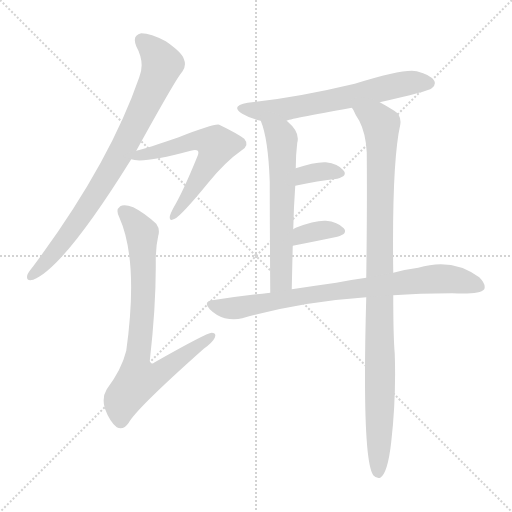
t = 0.00 s
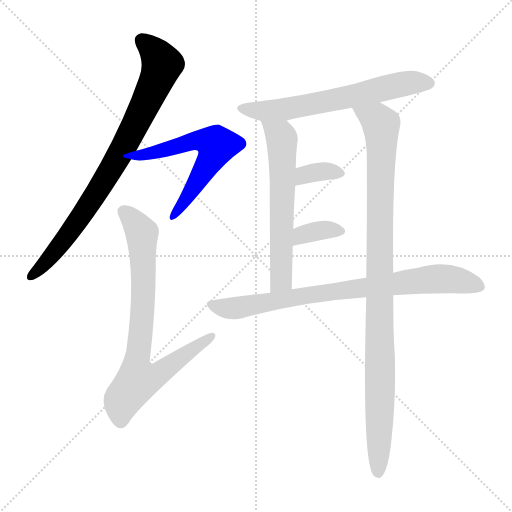
t = 1.45 s
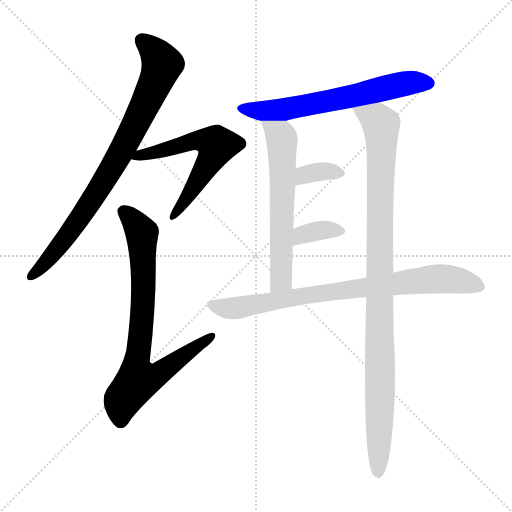
t = 2.90 s
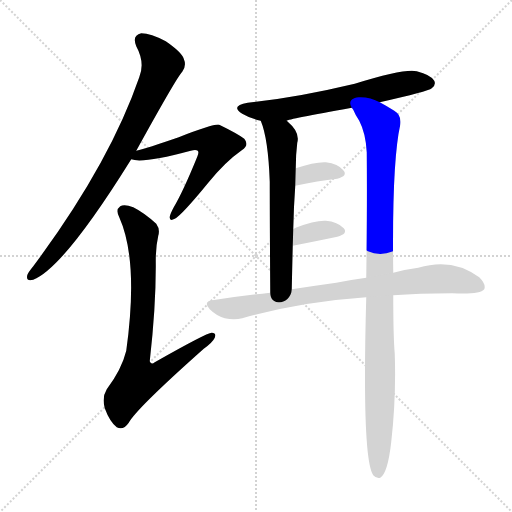
t = 4.35 s
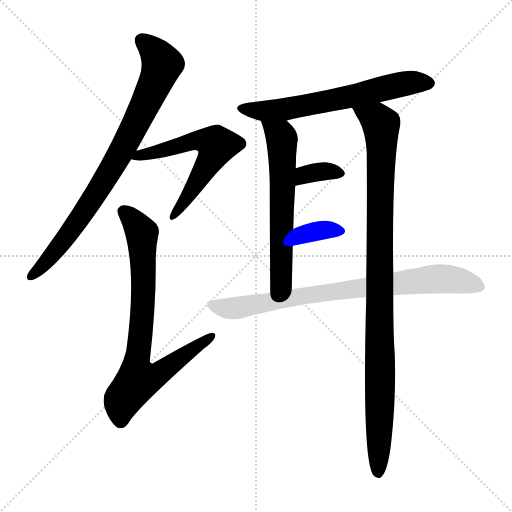
t = 5.80 s
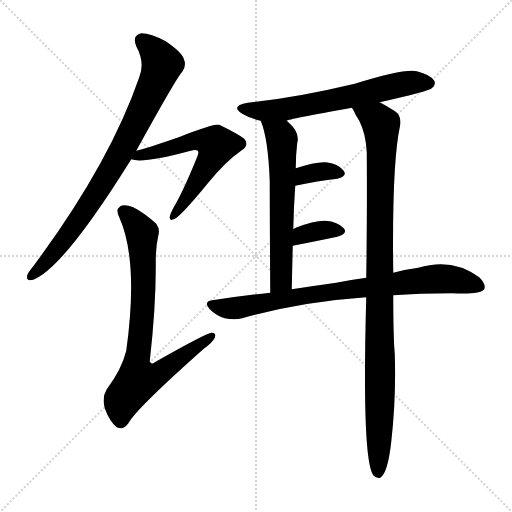
t = 7.25 s

The animated SVG that drew these frames (rendered in a browser with its animation timeline set to each time). Animation: 9 CSS @keyframes rules; one cycle of 7.25 s.

<svg version="1.1" viewBox="0 0 1024 1024" xmlns="http://www.w3.org/2000/svg">
  <g stroke="lightgray" stroke-dasharray="1,1" stroke-width="1" transform="scale(4, 4)">
    <line x1="0" y1="0" x2="256" y2="256"></line>
    <line x1="256" y1="0" x2="0" y2="256"></line>
    <line x1="128" y1="0" x2="128" y2="256"></line>
    <line x1="0" y1="128" x2="256" y2="128"></line>
  </g>
<g transform="scale(1, -1) translate(0, -900)">
   <style type="text/css">
    @keyframes keyframes0 {
      from {
       stroke: blue;
       stroke-dashoffset: 817;
       stroke-width: 128;
       }
       73% {
       animation-timing-function: step-end;
       stroke: blue;
       stroke-dashoffset: 0;
       stroke-width: 128;
       }
       to {
       stroke: black;
       stroke-width: 1024;
       }
       }
       #make-me-a-hanzi-animation-0 {
         animation: keyframes0 0.914876s both;
         animation-delay: 0.000000s;
         animation-timing-function: linear;
       }
    @keyframes keyframes1 {
      from {
       stroke: blue;
       stroke-dashoffset: 595;
       stroke-width: 128;
       }
       66% {
       animation-timing-function: step-end;
       stroke: blue;
       stroke-dashoffset: 0;
       stroke-width: 128;
       }
       to {
       stroke: black;
       stroke-width: 1024;
       }
       }
       #make-me-a-hanzi-animation-1 {
         animation: keyframes1 0.734212s both;
         animation-delay: 0.914876s;
         animation-timing-function: linear;
       }
    @keyframes keyframes2 {
      from {
       stroke: blue;
       stroke-dashoffset: 777;
       stroke-width: 128;
       }
       72% {
       animation-timing-function: step-end;
       stroke: blue;
       stroke-dashoffset: 0;
       stroke-width: 128;
       }
       to {
       stroke: black;
       stroke-width: 1024;
       }
       }
       #make-me-a-hanzi-animation-2 {
         animation: keyframes2 0.882324s both;
         animation-delay: 1.649089s;
         animation-timing-function: linear;
       }
    @keyframes keyframes3 {
      from {
       stroke: blue;
       stroke-dashoffset: 631;
       stroke-width: 128;
       }
       67% {
       animation-timing-function: step-end;
       stroke: blue;
       stroke-dashoffset: 0;
       stroke-width: 128;
       }
       to {
       stroke: black;
       stroke-width: 1024;
       }
       }
       #make-me-a-hanzi-animation-3 {
         animation: keyframes3 0.763509s both;
         animation-delay: 2.531413s;
         animation-timing-function: linear;
       }
    @keyframes keyframes4 {
      from {
       stroke: blue;
       stroke-dashoffset: 608;
       stroke-width: 128;
       }
       66% {
       animation-timing-function: step-end;
       stroke: blue;
       stroke-dashoffset: 0;
       stroke-width: 128;
       }
       to {
       stroke: black;
       stroke-width: 1024;
       }
       }
       #make-me-a-hanzi-animation-4 {
         animation: keyframes4 0.744792s both;
         animation-delay: 3.294922s;
         animation-timing-function: linear;
       }
    @keyframes keyframes5 {
      from {
       stroke: blue;
       stroke-dashoffset: 1007;
       stroke-width: 128;
       }
       77% {
       animation-timing-function: step-end;
       stroke: blue;
       stroke-dashoffset: 0;
       stroke-width: 128;
       }
       to {
       stroke: black;
       stroke-width: 1024;
       }
       }
       #make-me-a-hanzi-animation-5 {
         animation: keyframes5 1.069499s both;
         animation-delay: 4.039714s;
         animation-timing-function: linear;
       }
    @keyframes keyframes6 {
      from {
       stroke: blue;
       stroke-dashoffset: 346;
       stroke-width: 128;
       }
       53% {
       animation-timing-function: step-end;
       stroke: blue;
       stroke-dashoffset: 0;
       stroke-width: 128;
       }
       to {
       stroke: black;
       stroke-width: 1024;
       }
       }
       #make-me-a-hanzi-animation-6 {
         animation: keyframes6 0.531576s both;
         animation-delay: 5.109212s;
         animation-timing-function: linear;
       }
    @keyframes keyframes7 {
      from {
       stroke: blue;
       stroke-dashoffset: 351;
       stroke-width: 128;
       }
       53% {
       animation-timing-function: step-end;
       stroke: blue;
       stroke-dashoffset: 0;
       stroke-width: 128;
       }
       to {
       stroke: black;
       stroke-width: 1024;
       }
       }
       #make-me-a-hanzi-animation-7 {
         animation: keyframes7 0.535645s both;
         animation-delay: 5.640788s;
         animation-timing-function: linear;
       }
    @keyframes keyframes8 {
      from {
       stroke: blue;
       stroke-dashoffset: 801;
       stroke-width: 128;
       }
       72% {
       animation-timing-function: step-end;
       stroke: blue;
       stroke-dashoffset: 0;
       stroke-width: 128;
       }
       to {
       stroke: black;
       stroke-width: 1024;
       }
       }
       #make-me-a-hanzi-animation-8 {
         animation: keyframes8 0.901855s both;
         animation-delay: 6.176432s;
         animation-timing-function: linear;
       }
</style>
<path d="M 272.5 598.5 Q 353.5 745.5 364.5 756.5 Q 373.5 768.5 367.5 782.5 Q 363.5 795.5 331.5 817.5 Q 301.5 833.5 282.5 833.5 Q 263.5 829.5 272.5 807.5 Q 290.5 774.5 278.5 745.5 Q 218.5 571.5 66.5 367.5 Q 56.5 355.5 54.5 349.5 Q 51.5 336.5 66.5 340.5 Q 127.5 364.5 262.5 581.5 L 272.5 598.5 Z" fill="lightgray"></path> 
<path d="M 262.5 581.5 Q 284.5 572.5 381.5 598.5 Q 391.5 601.5 395.5 598.5 Q 398.5 595.5 394.5 586.5 Q 366.5 517.5 347.5 485.5 Q 340.5 472.5 339.5 466.5 Q 338.5 456.5 349.5 462.5 Q 362.5 468.5 416.5 534.5 Q 450.5 576.5 483.5 599.5 Q 499.5 609.5 488.5 622.5 Q 475.5 632.5 438.5 650.5 Q 429.5 653.5 357.5 625.5 Q 293.5 603.5 272.5 598.5 C 243.5 590.5 233.5 587.5 262.5 581.5 Z" fill="lightgray"></path> 
<path d="M 316.5 428.5 Q 320.5 441.5 312.5 452.5 Q 288.5 474.5 266.5 485.5 Q 248.5 492.5 240.5 487.5 Q 230.5 480.5 238.5 465.5 Q 277.5 378.5 252.5 198.5 Q 243.5 161.5 213.5 121.5 Q 203.5 105.5 209.5 83.5 Q 219.5 56.5 233.5 45.5 Q 246.5 38.5 257.5 54.5 Q 272.5 82.5 407.5 202.5 Q 425.5 215.5 429.5 224.5 Q 433.5 234.5 423.5 234.5 Q 413.5 234.5 309.5 175.5 Q 302.5 169.5 299.5 177.5 Q 312.5 291.5 311.5 379.5 Q 311.5 406.5 316.5 428.5 Z" fill="lightgray"></path> 
<path d="M 759.5 695.5 Q 856.5 717.5 863.5 723.5 Q 872.5 730.5 868.5 738.5 Q 861.5 750.5 833.5 757.5 Q 809.5 763.5 709.5 732.5 Q 592.5 704.5 495.5 694.5 Q 459.5 688.5 484.5 672.5 Q 499.5 663.5 521.5 658.5 L 573.5 658.5 Q 574.5 661.5 703.5 684.5 L 759.5 695.5 Z" fill="lightgray"></path> 
<path d="M 521.5 658.5 Q 536.5 622.5 539.5 536.5 Q 539.5 466.5 540.5 314.5 C 540.5 284.5 582.5 291.5 583.5 321.5 Q 584.5 367.5 585.5 408.5 L 586.5 441.5 Q 587.5 487.5 590.5 528.5 L 591.5 563.5 Q 591.5 590.5 594.5 614.5 Q 600.5 635.5 575.5 656.5 Q 574.5 657.5 573.5 658.5 C 551.5 679.5 511.5 686.5 521.5 658.5 Z" fill="lightgray"></path> 
<path d="M 786.5 354.5 Q 783.5 574.5 800.5 650.5 Q 803.5 669.5 788.5 678.5 Q 772.5 688.5 759.5 695.5 C 733.5 710.5 688.5 710.5 703.5 684.5 Q 704.5 683.5 706.5 680.5 Q 710.5 670.5 718.5 658.5 Q 731.5 633.5 733.5 595.5 Q 734.5 490.5 732.5 344.5 L 732.5 305.5 Q 723.5 -18.5 746.5 -50.5 Q 752.5 -57.5 760.5 -55.5 Q 775.5 -46.5 782.5 16.5 Q 792.5 104.5 789.5 192.5 Q 786.5 226.5 786.5 309.5 L 786.5 354.5 Z" fill="lightgray"></path> 
<path d="M 590.5 528.5 Q 636.5 538.5 674.5 542.5 Q 696.5 548.5 686.5 559.5 Q 676.5 572.5 651.5 575.5 Q 629.5 576.5 591.5 563.5 C 563.5 553.5 561.5 522.5 590.5 528.5 Z" fill="lightgray"></path> 
<path d="M 585.5 408.5 Q 636.5 418.5 674.5 426.5 Q 696.5 432.5 687.5 443.5 Q 675.5 456.5 651.5 458.5 Q 629.5 459.5 591.5 444.5 Q 588.5 443.5 586.5 441.5 C 561.5 424.5 556.5 402.5 585.5 408.5 Z" fill="lightgray"></path> 
<path d="M 786.5 309.5 Q 837.5 313.5 904.5 313.5 Q 959.5 310.5 968.5 321.5 Q 972.5 331.5 958.5 345.5 Q 904.5 385.5 836.5 364.5 Q 812.5 361.5 786.5 354.5 L 732.5 344.5 Q 702.5 340.5 672.5 334.5 Q 629.5 328.5 583.5 321.5 L 540.5 314.5 Q 483.5 308.5 424.5 299.5 Q 405.5 296.5 419.5 281.5 Q 432.5 268.5 449.5 263.5 Q 468.5 259.5 484.5 263.5 Q 601.5 296.5 732.5 305.5 L 786.5 309.5 Z" fill="lightgray"></path> 
      <clipPath id="make-me-a-hanzi-clip-0">
      <path d="M 272.5 598.5 Q 353.5 745.5 364.5 756.5 Q 373.5 768.5 367.5 782.5 Q 363.5 795.5 331.5 817.5 Q 301.5 833.5 282.5 833.5 Q 263.5 829.5 272.5 807.5 Q 290.5 774.5 278.5 745.5 Q 218.5 571.5 66.5 367.5 Q 56.5 355.5 54.5 349.5 Q 51.5 336.5 66.5 340.5 Q 127.5 364.5 262.5 581.5 L 272.5 598.5 Z" fill="lightgray"></path>
      </clipPath>
      <path clip-path="url(#make-me-a-hanzi-clip-0)" d="M 284.5 817.5 L 301.5 804.5 L 324.5 771.5 L 269.5 645.5 L 166.5 472.5 L 102.5 387.5 L 63.5 349.5 " fill="none" id="make-me-a-hanzi-animation-0" stroke-dasharray="689 1378" stroke-linecap="round"></path>

      <clipPath id="make-me-a-hanzi-clip-1">
      <path d="M 262.5 581.5 Q 284.5 572.5 381.5 598.5 Q 391.5 601.5 395.5 598.5 Q 398.5 595.5 394.5 586.5 Q 366.5 517.5 347.5 485.5 Q 340.5 472.5 339.5 466.5 Q 338.5 456.5 349.5 462.5 Q 362.5 468.5 416.5 534.5 Q 450.5 576.5 483.5 599.5 Q 499.5 609.5 488.5 622.5 Q 475.5 632.5 438.5 650.5 Q 429.5 653.5 357.5 625.5 Q 293.5 603.5 272.5 598.5 C 243.5 590.5 233.5 587.5 262.5 581.5 Z" fill="lightgray"></path>
      </clipPath>
      <path clip-path="url(#make-me-a-hanzi-clip-1)" d="M 266.5 584.5 L 395.5 619.5 L 433.5 609.5 L 405.5 554.5 L 346.5 468.5 " fill="none" id="make-me-a-hanzi-animation-1" stroke-dasharray="467 934" stroke-linecap="round"></path>

      <clipPath id="make-me-a-hanzi-clip-2">
      <path d="M 316.5 428.5 Q 320.5 441.5 312.5 452.5 Q 288.5 474.5 266.5 485.5 Q 248.5 492.5 240.5 487.5 Q 230.5 480.5 238.5 465.5 Q 277.5 378.5 252.5 198.5 Q 243.5 161.5 213.5 121.5 Q 203.5 105.5 209.5 83.5 Q 219.5 56.5 233.5 45.5 Q 246.5 38.5 257.5 54.5 Q 272.5 82.5 407.5 202.5 Q 425.5 215.5 429.5 224.5 Q 433.5 234.5 423.5 234.5 Q 413.5 234.5 309.5 175.5 Q 302.5 169.5 299.5 177.5 Q 312.5 291.5 311.5 379.5 Q 311.5 406.5 316.5 428.5 Z" fill="lightgray"></path>
      </clipPath>
      <path clip-path="url(#make-me-a-hanzi-clip-2)" d="M 247.5 476.5 L 269.5 455.5 L 284.5 428.5 L 286.5 301.5 L 272.5 170.5 L 279.5 140.5 L 317.5 151.5 L 423.5 227.5 " fill="none" id="make-me-a-hanzi-animation-2" stroke-dasharray="649 1298" stroke-linecap="round"></path>

      <clipPath id="make-me-a-hanzi-clip-3">
      <path d="M 759.5 695.5 Q 856.5 717.5 863.5 723.5 Q 872.5 730.5 868.5 738.5 Q 861.5 750.5 833.5 757.5 Q 809.5 763.5 709.5 732.5 Q 592.5 704.5 495.5 694.5 Q 459.5 688.5 484.5 672.5 Q 499.5 663.5 521.5 658.5 L 573.5 658.5 Q 574.5 661.5 703.5 684.5 L 759.5 695.5 Z" fill="lightgray"></path>
      </clipPath>
      <path clip-path="url(#make-me-a-hanzi-clip-3)" d="M 487.5 684.5 L 528.5 677.5 L 571.5 681.5 L 801.5 731.5 L 856.5 734.5 " fill="none" id="make-me-a-hanzi-animation-3" stroke-dasharray="503 1006" stroke-linecap="round"></path>

      <clipPath id="make-me-a-hanzi-clip-4">
      <path d="M 521.5 658.5 Q 536.5 622.5 539.5 536.5 Q 539.5 466.5 540.5 314.5 C 540.5 284.5 582.5 291.5 583.5 321.5 Q 584.5 367.5 585.5 408.5 L 586.5 441.5 Q 587.5 487.5 590.5 528.5 L 591.5 563.5 Q 591.5 590.5 594.5 614.5 Q 600.5 635.5 575.5 656.5 Q 574.5 657.5 573.5 658.5 C 551.5 679.5 511.5 686.5 521.5 658.5 Z" fill="lightgray"></path>
      </clipPath>
      <path clip-path="url(#make-me-a-hanzi-clip-4)" d="M 528.5 655.5 L 561.5 627.5 L 564.5 611.5 L 562.5 340.5 L 546.5 325.5 " fill="none" id="make-me-a-hanzi-animation-4" stroke-dasharray="480 960" stroke-linecap="round"></path>

      <clipPath id="make-me-a-hanzi-clip-5">
      <path d="M 786.5 354.5 Q 783.5 574.5 800.5 650.5 Q 803.5 669.5 788.5 678.5 Q 772.5 688.5 759.5 695.5 C 733.5 710.5 688.5 710.5 703.5 684.5 Q 704.5 683.5 706.5 680.5 Q 710.5 670.5 718.5 658.5 Q 731.5 633.5 733.5 595.5 Q 734.5 490.5 732.5 344.5 L 732.5 305.5 Q 723.5 -18.5 746.5 -50.5 Q 752.5 -57.5 760.5 -55.5 Q 775.5 -46.5 782.5 16.5 Q 792.5 104.5 789.5 192.5 Q 786.5 226.5 786.5 309.5 L 786.5 354.5 Z" fill="lightgray"></path>
      </clipPath>
      <path clip-path="url(#make-me-a-hanzi-clip-5)" d="M 715.5 678.5 L 762.5 650.5 L 756.5 -45.5 " fill="none" id="make-me-a-hanzi-animation-5" stroke-dasharray="879 1758" stroke-linecap="round"></path>

      <clipPath id="make-me-a-hanzi-clip-6">
      <path d="M 590.5 528.5 Q 636.5 538.5 674.5 542.5 Q 696.5 548.5 686.5 559.5 Q 676.5 572.5 651.5 575.5 Q 629.5 576.5 591.5 563.5 C 563.5 553.5 561.5 522.5 590.5 528.5 Z" fill="lightgray"></path>
      </clipPath>
      <path clip-path="url(#make-me-a-hanzi-clip-6)" d="M 597.5 534.5 L 603.5 545.5 L 621.5 553.5 L 652.5 557.5 L 678.5 552.5 " fill="none" id="make-me-a-hanzi-animation-6" stroke-dasharray="218 436" stroke-linecap="round"></path>

      <clipPath id="make-me-a-hanzi-clip-7">
      <path d="M 585.5 408.5 Q 636.5 418.5 674.5 426.5 Q 696.5 432.5 687.5 443.5 Q 675.5 456.5 651.5 458.5 Q 629.5 459.5 591.5 444.5 Q 588.5 443.5 586.5 441.5 C 561.5 424.5 556.5 402.5 585.5 408.5 Z" fill="lightgray"></path>
      </clipPath>
      <path clip-path="url(#make-me-a-hanzi-clip-7)" d="M 593.5 413.5 L 605.5 431.5 L 656.5 441.5 L 677.5 437.5 " fill="none" id="make-me-a-hanzi-animation-7" stroke-dasharray="223 446" stroke-linecap="round"></path>

      <clipPath id="make-me-a-hanzi-clip-8">
      <path d="M 786.5 309.5 Q 837.5 313.5 904.5 313.5 Q 959.5 310.5 968.5 321.5 Q 972.5 331.5 958.5 345.5 Q 904.5 385.5 836.5 364.5 Q 812.5 361.5 786.5 354.5 L 732.5 344.5 Q 702.5 340.5 672.5 334.5 Q 629.5 328.5 583.5 321.5 L 540.5 314.5 Q 483.5 308.5 424.5 299.5 Q 405.5 296.5 419.5 281.5 Q 432.5 268.5 449.5 263.5 Q 468.5 259.5 484.5 263.5 Q 601.5 296.5 732.5 305.5 L 786.5 309.5 Z" fill="lightgray"></path>
      </clipPath>
      <path clip-path="url(#make-me-a-hanzi-clip-8)" d="M 422.5 290.5 L 458.5 282.5 L 486.5 285.5 L 638.5 313.5 L 863.5 341.5 L 902.5 341.5 L 960.5 326.5 " fill="none" id="make-me-a-hanzi-animation-8" stroke-dasharray="673 1346" stroke-linecap="round"></path>

</g>
</svg>
